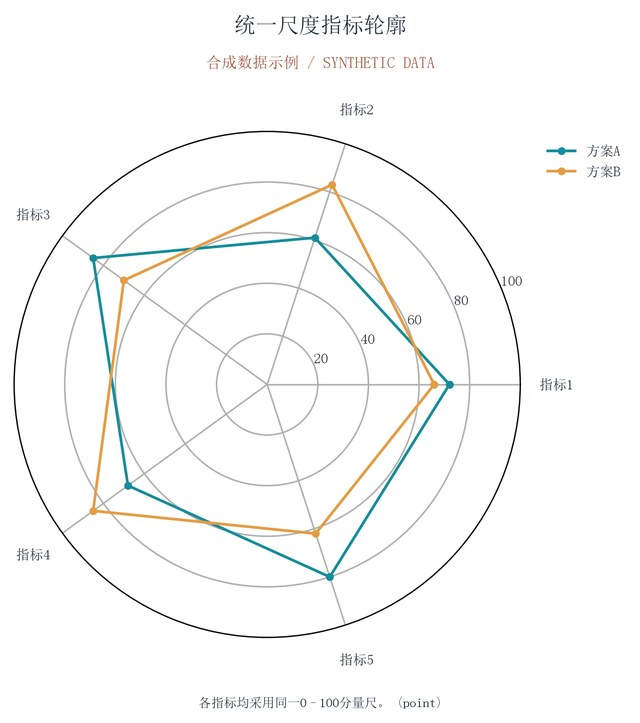

Data behind this chart, as committed beside it:
series, metric, value
方案A, 指标1, 72
方案A, 指标2, 61
方案A, 指标3, 85
方案A, 指标4, 68
方案A, 指标5, 80
方案B, 指标1, 66
方案B, 指标2, 83
方案B, 指标3, 70
方案B, 指标4, 85
方案B, 指标5, 62
